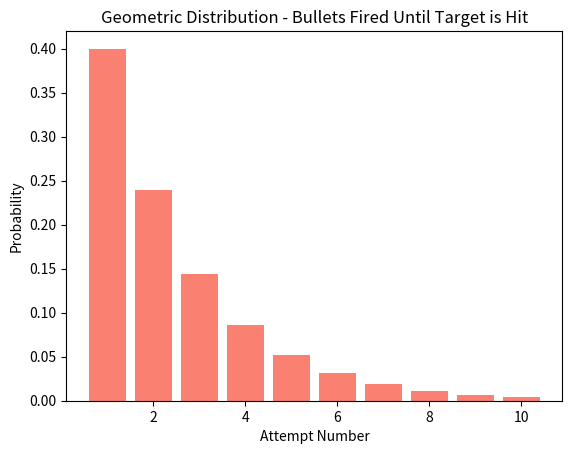

Python code for this plot:
import matplotlib.pyplot as plt
import numpy as np

p = 0.4
k_values_3 = np.arange(1, 11)
probabilities_3 = [(1 - p)**(k - 1) * p for k in k_values_3]

plt.bar(k_values_3, probabilities_3, color='salmon')
plt.title('Geometric Distribution - Bullets Fired Until Target is Hit')
plt.xlabel('Attempt Number')
plt.ylabel('Probability')
plt.show()